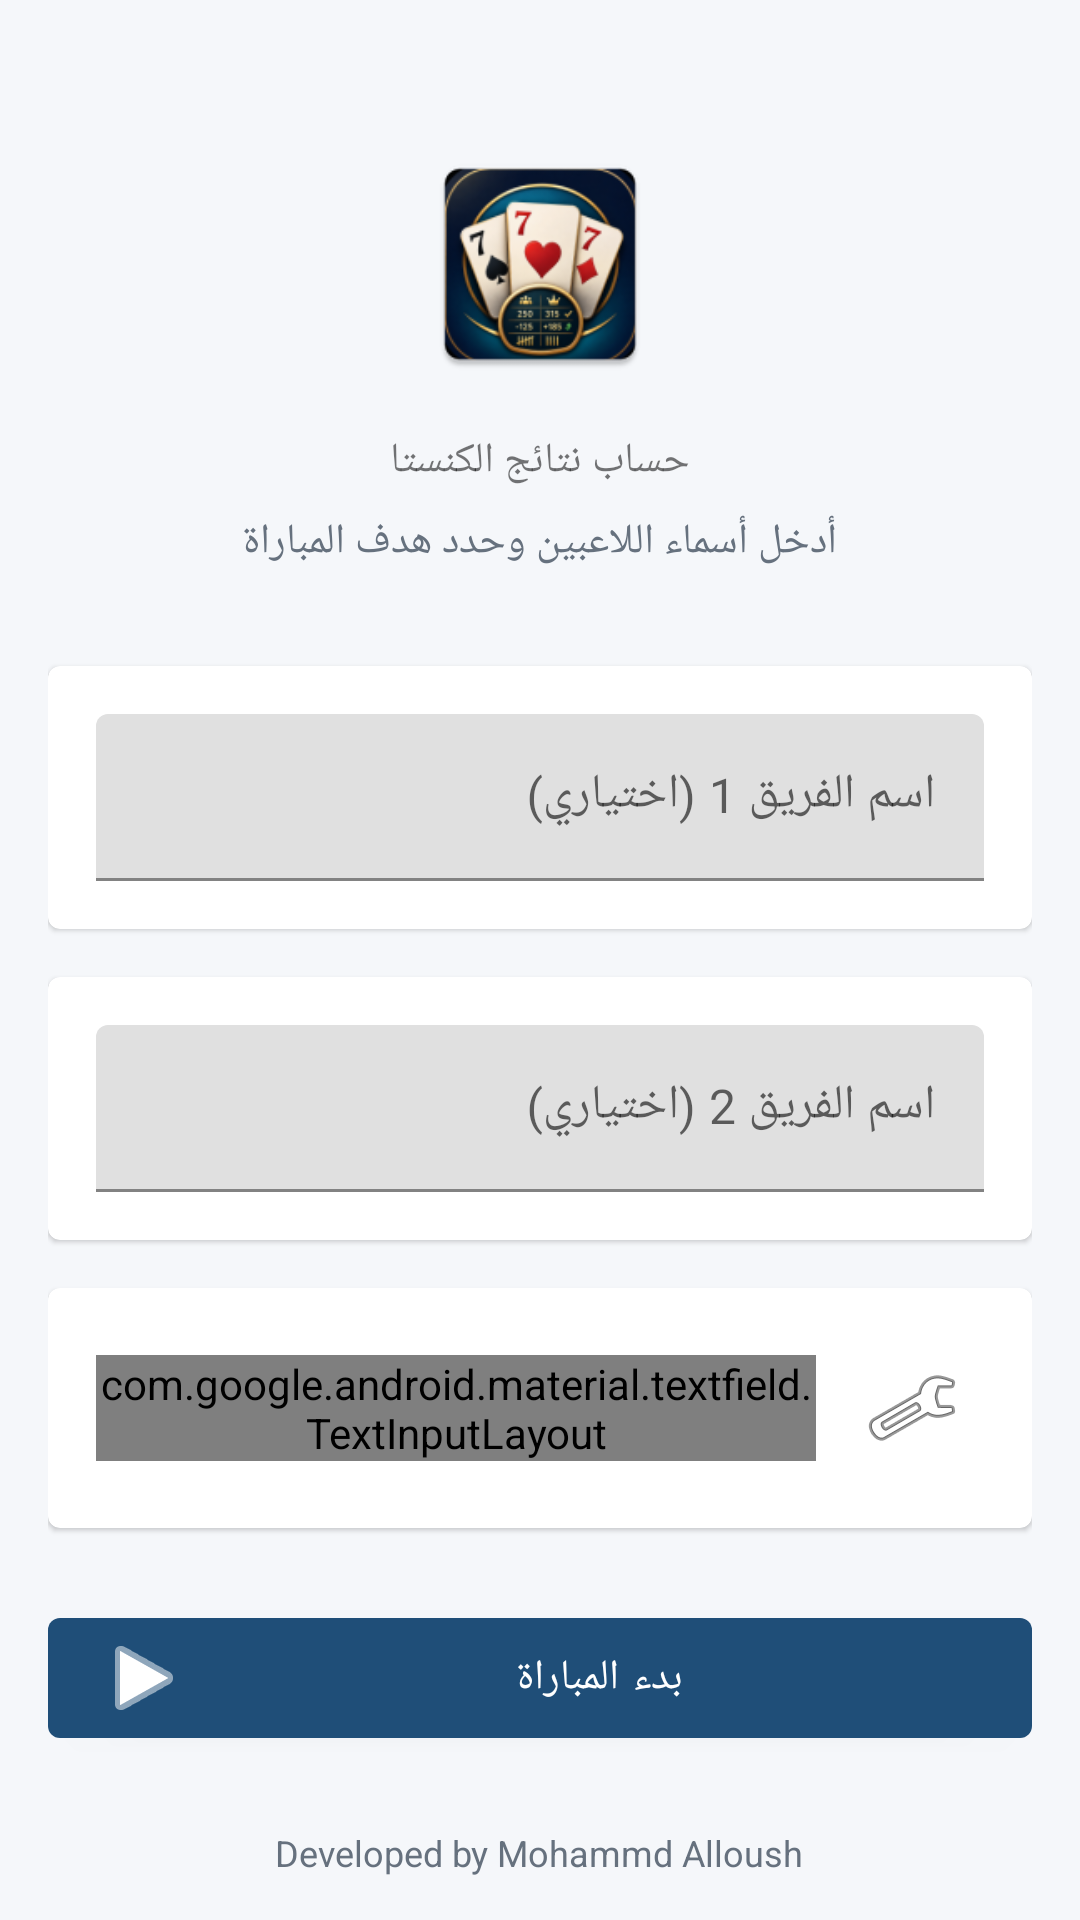

The Android layout XML behind this screen, and the referenced resources:
<!-- AndroidManifest.xml: application theme Theme.KanastaScore -->
<!-- res/layout/fragment_match_setup.xml -->
<?xml version="1.0" encoding="utf-8"?>
<androidx.core.widget.NestedScrollView xmlns:android="http://schemas.android.com/apk/res/android"
    xmlns:app="http://schemas.android.com/apk/res-auto"
    android:id="@+id/scroll_view"
    android:layout_width="match_parent"
    android:layout_height="match_parent"
    android:fillViewport="true"
    android:background="@color/background">

    <LinearLayout
        android:id="@+id/content_layout"
        android:layout_width="match_parent"
        android:layout_height="wrap_content"
        android:orientation="vertical"
        android:padding="@dimen/spacing_16">

        <com.google.android.material.imageview.ShapeableImageView
            android:id="@+id/iv_logo"
            android:layout_width="80dp"
            android:layout_height="80dp"
            android:layout_gravity="center"
            android:layout_marginTop="@dimen/spacing_32"
            android:src="@mipmap/ic_launcher"
            app:shapeAppearanceOverlay="@style/ShapeAppearance.Material3.Corner.Medium" />

        <TextView
            android:id="@+id/tv_title"
            android:layout_width="wrap_content"
            android:layout_height="wrap_content"
            android:text="@string/match_setup_title"
            style="@style/TextAppearance.KanastaScore.Title"
            android:layout_gravity="center"
            android:layout_marginTop="@dimen/spacing_16"
            android:layout_marginBottom="@dimen/spacing_8"/>

        <TextView
            android:id="@+id/tv_description"
            android:layout_width="wrap_content"
            android:layout_height="wrap_content"
            android:text="@string/match_setup_description"
            android:textColor="@color/onSurfaceVariant"
            android:layout_gravity="center"
            android:layout_marginBottom="@dimen/spacing_32"/>

        
        <com.google.android.material.card.MaterialCardView
            android:layout_width="match_parent"
            android:layout_height="wrap_content"
            android:layout_marginBottom="@dimen/spacing_16">

            <LinearLayout
                android:layout_width="match_parent"
                android:layout_height="wrap_content"
                android:orientation="vertical"
                android:padding="@dimen/spacing_16">

                <com.google.android.material.textfield.TextInputLayout
                    android:layout_width="match_parent"
                    android:layout_height="wrap_content"
                    android:hint="@string/team_1_name">
                    <com.google.android.material.textfield.TextInputEditText
                        android:id="@+id/et_team1_name"
                        android:layout_width="match_parent"
                        android:layout_height="wrap_content"
                        android:inputType="textCapWords"/>
                </com.google.android.material.textfield.TextInputLayout>
            </LinearLayout>
        </com.google.android.material.card.MaterialCardView>

        
        <com.google.android.material.card.MaterialCardView
            android:layout_width="match_parent"
            android:layout_height="wrap_content"
            android:layout_marginBottom="@dimen/spacing_16">

            <LinearLayout
                android:layout_width="match_parent"
                android:layout_height="wrap_content"
                android:orientation="vertical"
                android:padding="@dimen/spacing_16">

                <com.google.android.material.textfield.TextInputLayout
                    android:layout_width="match_parent"
                    android:layout_height="wrap_content"
                    android:hint="@string/team_2_name">
                    <com.google.android.material.textfield.TextInputEditText
                        android:id="@+id/et_team2_name"
                        android:layout_width="match_parent"
                        android:layout_height="wrap_content"
                        android:inputType="textCapWords"/>
                </com.google.android.material.textfield.TextInputLayout>
            </LinearLayout>
        </com.google.android.material.card.MaterialCardView>

        
        <com.google.android.material.card.MaterialCardView
            android:layout_width="match_parent"
            android:layout_height="wrap_content"
            android:layout_marginBottom="@dimen/spacing_24">

            <LinearLayout
                android:layout_width="match_parent"
                android:layout_height="wrap_content"
                android:orientation="horizontal"
                android:padding="@dimen/spacing_16"
                android:gravity="center_vertical">

                <com.google.android.material.textfield.TextInputLayout
                    style="@style/Widget.Material3.TextInputLayout.OutlinedBox.ExposedDropdownMenu"
                    android:layout_width="0dp"
                    android:layout_height="wrap_content"
                    android:layout_weight="1"
                    android:hint="@string/target_score_label"
                    android:layout_marginEnd="@dimen/spacing_8">
                    <AutoCompleteTextView
                        android:id="@+id/actv_target_score"
                        android:layout_width="match_parent"
                        android:layout_height="wrap_content"
                        android:inputType="none"
                        android:background="@null"/>
                </com.google.android.material.textfield.TextInputLayout>

                <ImageButton
                    android:id="@+id/btn_theme"
                    android:layout_width="48dp"
                    android:layout_height="48dp"
                    android:src="@android:drawable/ic_menu_manage"
                    android:background="?attr/selectableItemBackgroundBorderless"
                    android:contentDescription="@string/no"/>
            </LinearLayout>
        </com.google.android.material.card.MaterialCardView>

        <com.google.android.material.button.MaterialButton
            android:id="@+id/btn_start"
            android:layout_width="match_parent"
            android:layout_height="wrap_content"
            android:text="@string/start_match"
            app:icon="@android:drawable/ic_media_play"/>

        <com.google.android.material.button.MaterialButton
            android:id="@+id/btn_continue"
            style="@style/Widget.Material3.Button.OutlinedButton"
            android:layout_width="match_parent"
            android:layout_height="wrap_content"
            android:text="@string/continue_match"
            android:layout_marginTop="@dimen/spacing_12"
            android:visibility="gone"/>

        <View
            android:layout_width="match_parent"
            android:layout_height="0dp"
            android:layout_weight="1" />

        <TextView
            android:id="@+id/tv_developed_by"
            android:layout_width="wrap_content"
            android:layout_height="wrap_content"
            android:text="@string/developed_by"
            android:textColor="@color/onSurfaceVariant"
            android:textSize="@dimen/text_12"
            android:layout_gravity="center"
            android:layout_marginTop="@dimen/spacing_24"
            android:layout_marginBottom="@dimen/spacing_16"/>

    </LinearLayout>
</androidx.core.widget.NestedScrollView>
<!-- resources referenced by this layout -->
<resources>
  <color name="background">#F5F7FA</color>
  <color name="onSurfaceVariant">#66717E</color>
  <dimen name="spacing_12">12dp</dimen>
  <dimen name="spacing_16">16dp</dimen>
  <dimen name="spacing_24">24dp</dimen>
  <dimen name="spacing_32">32dp</dimen>
  <dimen name="spacing_8">8dp</dimen>
  <dimen name="text_12">12sp</dimen>
  <!-- mipmap ic_launcher: webp bitmap (mipmap-hdpi, 6476 bytes) -->
  <string name="continue_match">متابعة المباراة الحالية</string>
  <string name="developed_by">Developed by Mohammd Alloush</string>
  <string name="match_setup_description">أدخل أسماء اللاعبين وحدد هدف المباراة</string>
  <string name="match_setup_title">حساب نتائج الكنستا</string>
  <string name="no">إلغاء</string>
  <string name="start_match">بدء المباراة</string>
  <string name="target_score_label">السكور النهائي المستهدف</string>
  <string name="team_1_name">اسم الفريق 1 (اختياري)</string>
  <string name="team_2_name">اسم الفريق 2 (اختياري)</string>
  <style name="Theme.KanastaScore" parent="Base.Theme.KanastaScore" />
  <style name="Base.Theme.KanastaScore" parent="Theme.MaterialComponents.DayNight.NoActionBar">
          <item name="colorPrimary">@color/colorPrimary</item>
          <item name="colorPrimaryDark">@color/colorPrimaryDark</item>
          <item name="colorAccent">@color/colorAccent</item>
          <item name="android:windowBackground">@color/background</item>
      </style>
  <color name="colorPrimary">@color/primary</color>
  <color name="colorPrimaryDark">@color/primaryDark</color>
  <color name="colorAccent">@color/secondary</color>
  <color name="primary">#1F4E78</color>
  <color name="primaryDark">#163A5A</color>
  <color name="secondary">#C99735</color>
</resources>
